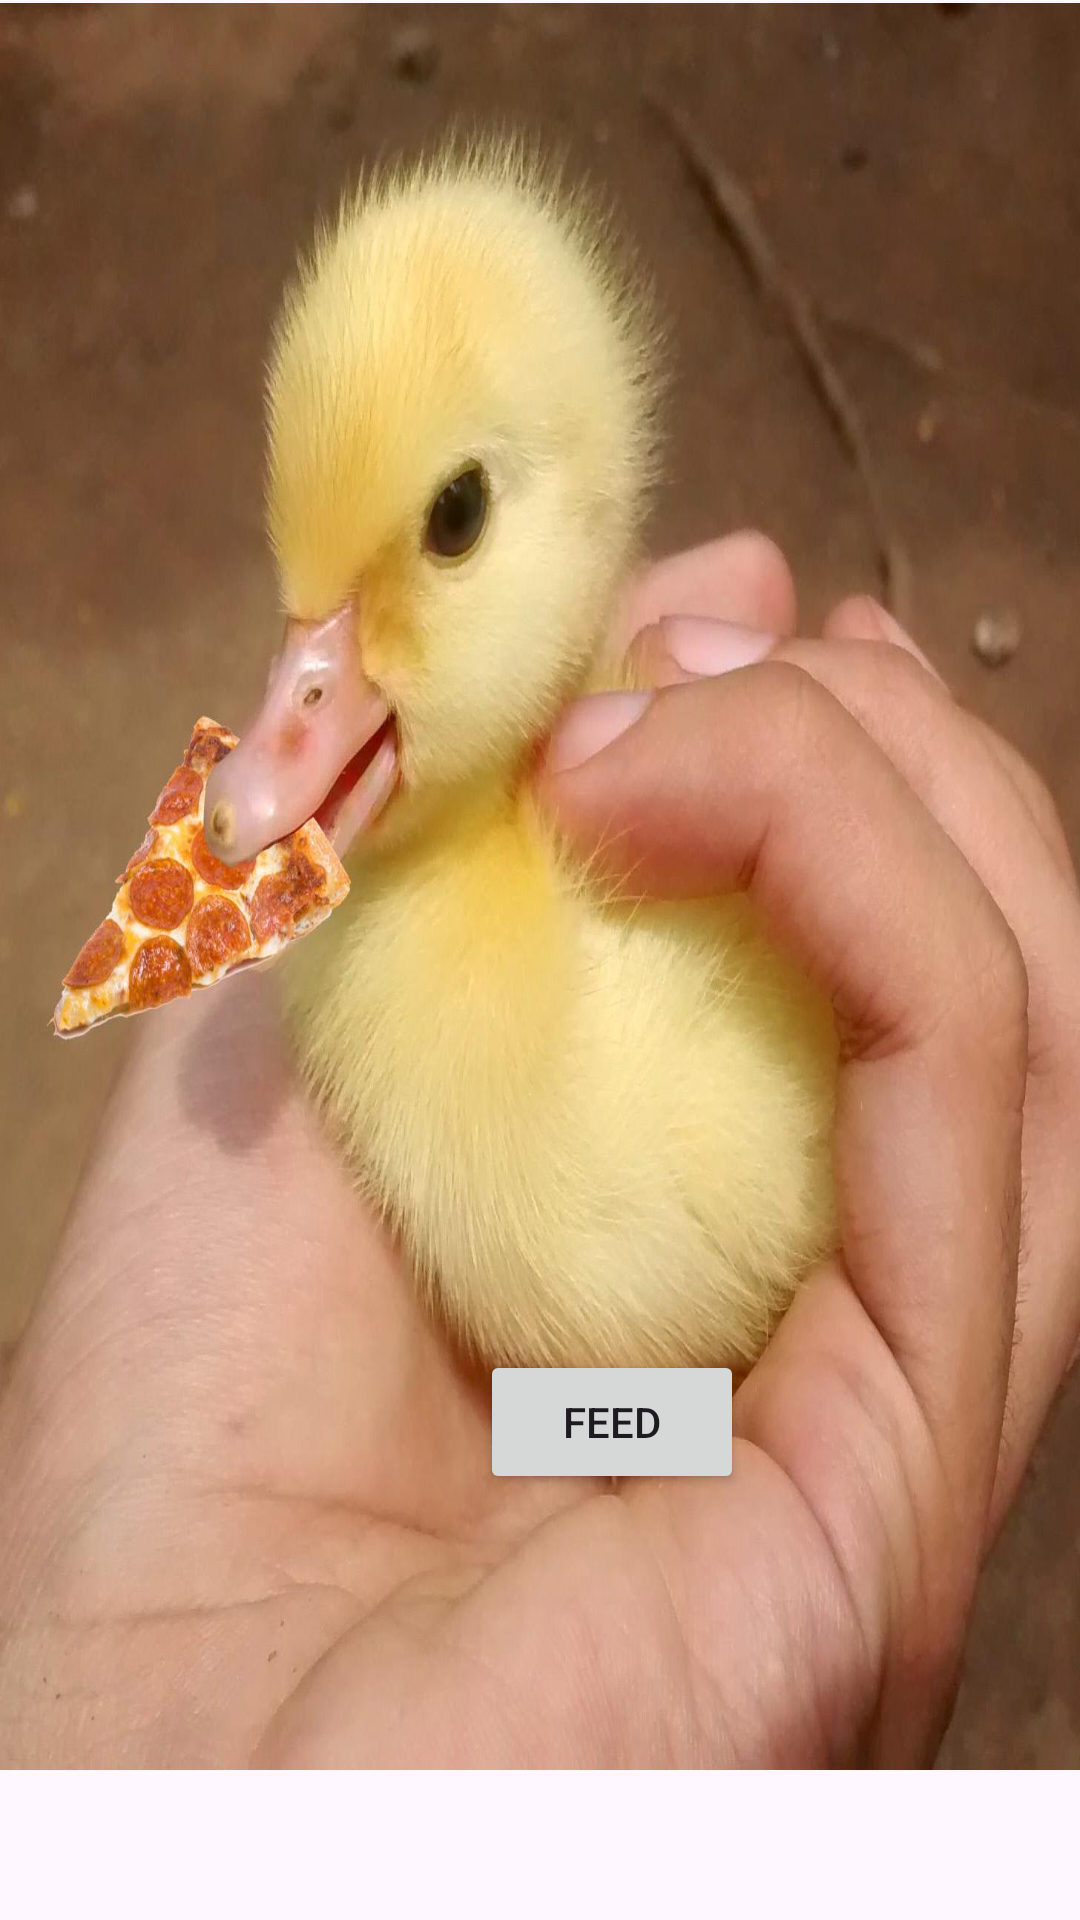

The Android layout XML behind this screen, and the referenced resources:
<!-- AndroidManifest.xml: application theme Theme.DuckICE -->
<!-- res/layout/fragment_eat_fragment.xml -->
<?xml version="1.0" encoding="utf-8"?>
<FrameLayout xmlns:android="http://schemas.android.com/apk/res/android"
    xmlns:app="http://schemas.android.com/apk/res-auto"
    xmlns:tools="http://schemas.android.com/tools"
    android:layout_width="match_parent"
    android:layout_height="match_parent"
    tools:context=".eat_fragment">
    <ImageView
        android:id="@+id/imgEat"
        android:layout_width="wrap_content"
        android:layout_height="wrap_content"
        android:layout_marginTop="1dp"
        android:layout_marginBottom="50dp"
        android:background="@drawable/duckeating"
        android:contentDescription="duck" />

    <Button
        android:id="@+id/btnEat"
        android:layout_width="wrap_content"
        android:layout_height="wrap_content"
        android:layout_marginTop="450dp"
        android:layout_marginStart="160dp"
        android:text="Feed" />

</FrameLayout>
<!-- resources referenced by this layout -->
<resources>
  <!-- drawable duckeating: jpg bitmap (drawable, 132919 bytes) -->
  <style name="Theme.DuckICE" parent="Base.Theme.DuckICE" />
  <style name="Base.Theme.DuckICE" parent="Theme.Material3.DayNight.NoActionBar">
          
          
      </style>
</resources>
